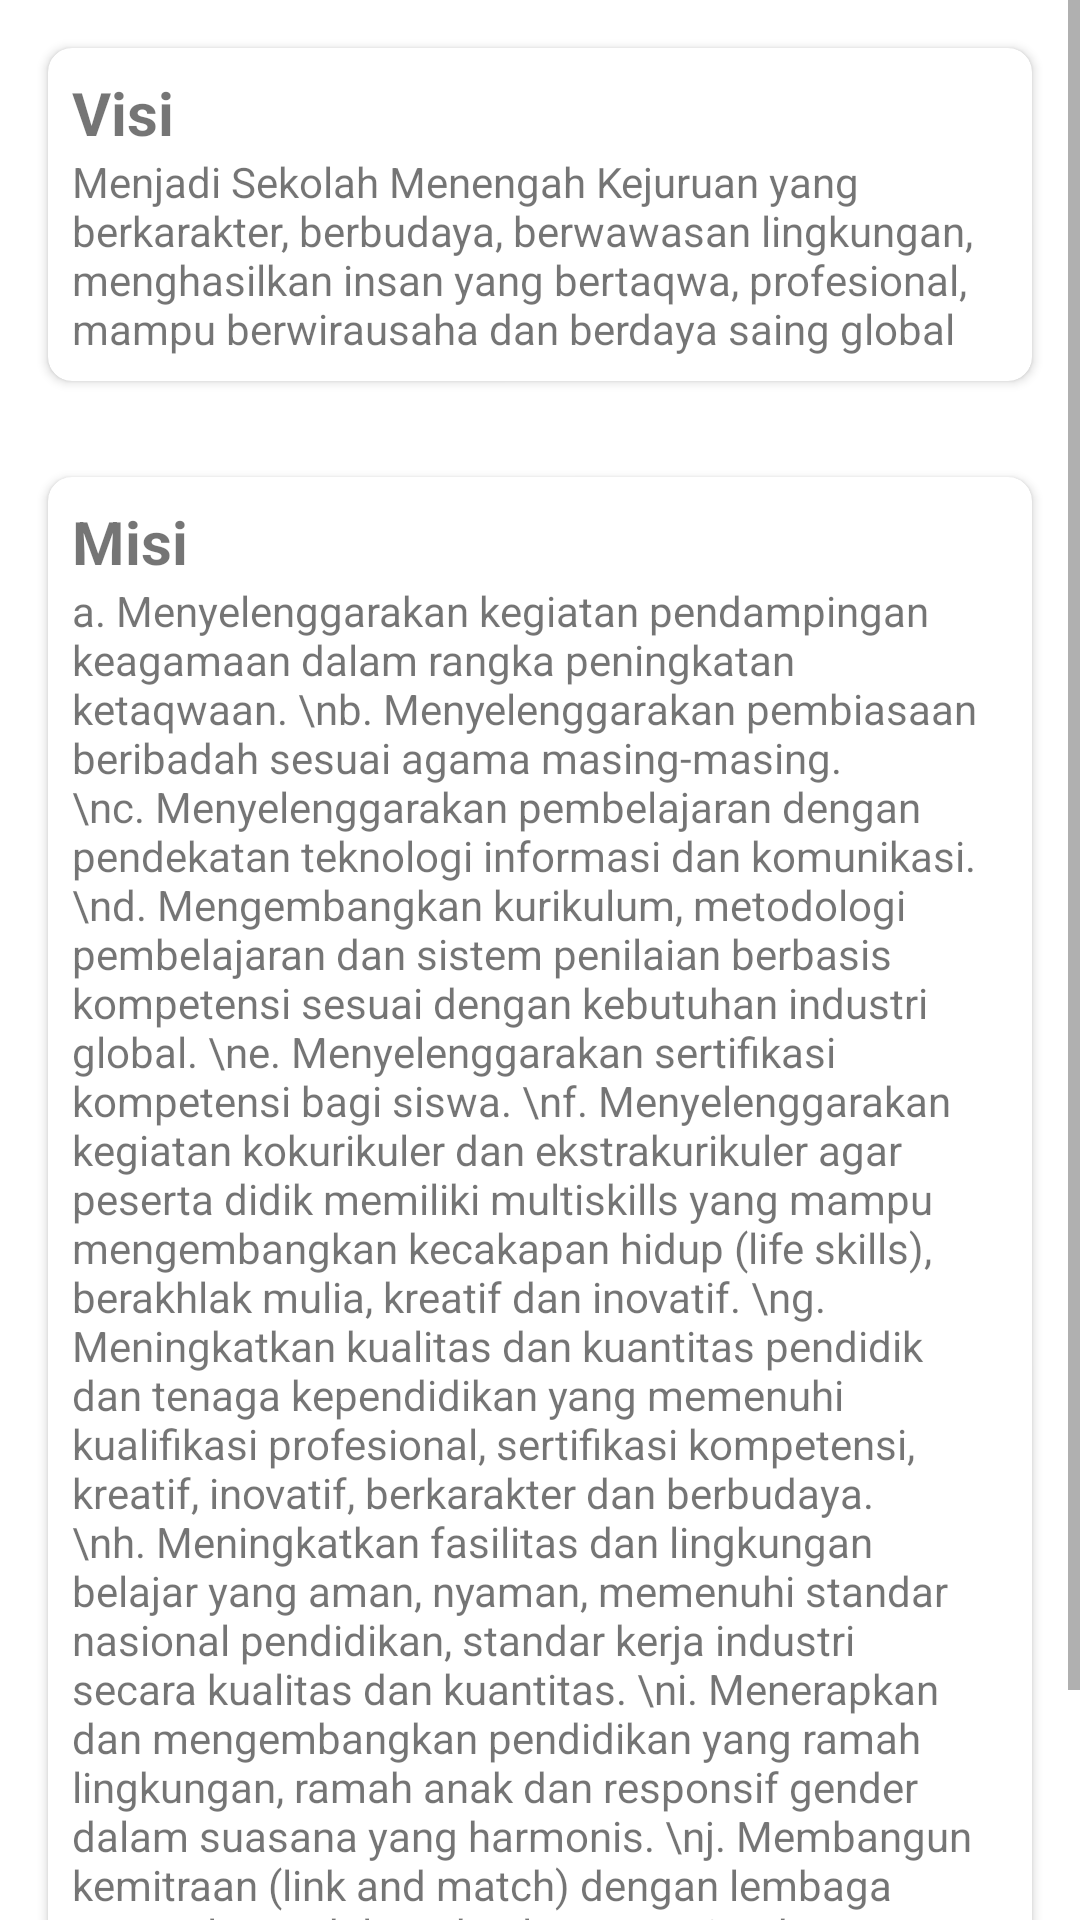

Layout XML and referenced resources for this Android screen:
<!-- AndroidManifest.xml: application theme Theme.SMKApp -->
<!-- res/layout/activity_vision.xml -->
<?xml version="1.0" encoding="utf-8"?>
<ScrollView xmlns:android="http://schemas.android.com/apk/res/android"
    xmlns:app="http://schemas.android.com/apk/res-auto"
    xmlns:tools="http://schemas.android.com/tools"
    android:layout_width="match_parent"
    android:layout_height="match_parent"
    tools:context=".VisionActivity">

    <RelativeLayout
        android:layout_width="match_parent"
        android:layout_height="wrap_content"
        android:gravity="center">

        <androidx.cardview.widget.CardView
            android:id="@+id/cv_vision"
            android:layout_width="match_parent"
            android:layout_height="wrap_content"
            android:layout_alignParentStart="true"
            android:layout_alignParentTop="true"
            android:layout_alignParentEnd="true"
            android:layout_margin="16dp"
            app:cardCornerRadius="8dp">

            <LinearLayout
                android:layout_width="match_parent"
                android:layout_height="wrap_content"
                android:orientation="vertical"
                android:padding="8dp">

                <TextView
                    android:layout_width="wrap_content"
                    android:layout_height="wrap_content"
                    android:text="Visi"
                    android:textSize="20sp"
                    android:textStyle="bold" />

                <TextView
                    android:layout_width="match_parent"
                    android:layout_height="wrap_content"
                    android:text="Menjadi Sekolah Menengah Kejuruan yang berkarakter, berbudaya, berwawasan lingkungan, menghasilkan insan yang bertaqwa, profesional, mampu berwirausaha dan berdaya saing global" />

            </LinearLayout>
        </androidx.cardview.widget.CardView>

        <androidx.cardview.widget.CardView
            android:id="@+id/cv_mission"
            android:layout_width="match_parent"
            android:layout_height="wrap_content"
            android:layout_below="@+id/cv_vision"
            android:layout_alignParentStart="true"
            android:layout_alignParentEnd="true"
            android:layout_margin="16dp"
            app:cardCornerRadius="8dp">

            <LinearLayout
                android:layout_width="match_parent"
                android:layout_height="wrap_content"
                android:orientation="vertical"
                android:padding="8dp">

                <TextView
                    android:layout_width="wrap_content"
                    android:layout_height="wrap_content"
                    android:text="Misi"
                    android:textSize="20sp"
                    android:textStyle="bold" />

                <TextView
                    android:layout_width="match_parent"
                    android:layout_height="wrap_content"
                    android:text="a. Menyelenggarakan kegiatan pendampingan keagamaan dalam rangka peningkatan ketaqwaan.
\nb. Menyelenggarakan pembiasaan beribadah sesuai agama masing-masing.
\nc. Menyelenggarakan pembelajaran dengan pendekatan teknologi informasi dan komunikasi.
\nd. Mengembangkan kurikulum, metodologi pembelajaran dan sistem penilaian berbasis kompetensi sesuai dengan kebutuhan industri global.
\ne. Menyelenggarakan sertifikasi kompetensi bagi siswa.
\nf. Menyelenggarakan kegiatan kokurikuler dan ekstrakurikuler agar peserta didik memiliki multiskills yang mampu mengembangkan kecakapan hidup (life skills), berakhlak mulia, kreatif dan inovatif.
\ng. Meningkatkan kualitas dan kuantitas pendidik dan tenaga kependidikan yang memenuhi kualifikasi profesional, sertifikasi kompetensi, kreatif, inovatif, berkarakter dan berbudaya.
\nh. Meningkatkan fasilitas dan lingkungan belajar yang aman, nyaman, memenuhi standar nasional pendidikan, standar kerja industri secara kualitas dan kuantitas.
\ni. Menerapkan dan mengembangkan pendidikan yang ramah lingkungan, ramah anak dan responsif gender dalam suasana yang harmonis.
\nj. Membangun kemitraan (link and match) dengan lembaga yang relevan dalam dan luar negeri.
\nk. Mengembangkan sekolah unggulan berbasis literasi numerik, digital, finansial, sains, bahasa.
\nl. Mewujudkan sekolah Adiwiyata." />
            </LinearLayout>
        </androidx.cardview.widget.CardView>
    </RelativeLayout>
</ScrollView>
<!-- resources referenced by this layout -->
<resources>
  <style name="Theme.SMKApp" parent="Theme.MaterialComponents.DayNight.DarkActionBar">
          
          <item name="colorPrimary">@color/purple_500</item>
          <item name="colorPrimaryVariant">@color/purple_700</item>
          <item name="colorOnPrimary">@color/white</item>
          
          <item name="colorSecondary">@color/teal_200</item>
          <item name="colorSecondaryVariant">@color/teal_700</item>
          <item name="colorOnSecondary">@color/black</item>
          
          <item name="android:statusBarColor" tools:targetApi="l">?attr/colorPrimaryVariant</item>
          
      </style>
  <!-- not gathered from this repository: default colours our renderer supplied (Android Studio template values) -->
  <color name="purple_500">#FF6200EE</color>
  <color name="purple_700">#FF3700B3</color>
  <color name="teal_200">#FF03DAC5</color>
  <color name="teal_700">#FF018786</color>
  <color name="black">#FF000000</color>
  <color name="white">#FFFFFFFF</color>
</resources>
